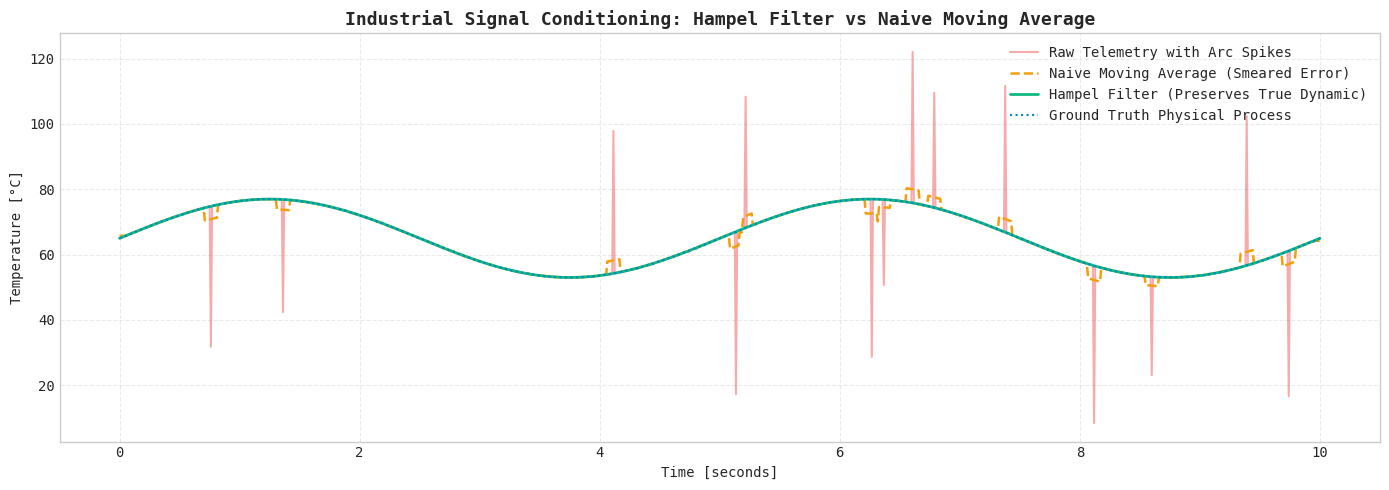

Reproduce this figure in Python.
# Step 1: Install & Verify Python Scientific Environment
!pip install -q numpy scipy scikit-learn pandas matplotlib seaborn

import numpy as np
import pandas as pd
import scipy.signal as signal
import matplotlib.pyplot as plt
import seaborn as sns

plt.style.use('seaborn-v0_8-whitegrid' if 'seaborn-v0_8-whitegrid' in plt.style.available else 'default')
plt.rcParams['font.family'] = 'monospace'
print("✓ Industrial ML environment loaded successfully.")


# 1. Simulate Clean Telemetry with Welding Arc Spikes and Packet Drops
np.random.seed(42)
n_pts = 1000
t = np.linspace(0, 10, n_pts)

# Clean thermal signal with diurnal cycle
clean_signal = 65.0 + 12.0 * np.sin(2 * np.pi * 0.2 * t)

# Inject electromagnetic welding spikes (15-40°C transient surges)
corrupted_signal = clean_signal.copy()
spike_indices = np.random.choice(n_pts, size=15, replace=False)
corrupted_signal[spike_indices] += np.random.choice([-1, 1], size=15) * np.random.uniform(25.0, 50.0, size=15)

# Inject sensor packet dropouts (NaNs)
dropout_indices = np.random.choice(n_pts, size=20, replace=False)
corrupted_signal[dropout_indices] = np.nan

# Forward-fill dropouts with limit=3
cleaned_fill = pd.Series(corrupted_signal).ffill(limit=3).bfill().to_numpy()
print(f"✓ Created signal with {len(spike_indices)} spikes and {len(dropout_indices)} dropouts.")


# 2. Implement Hampel Filter vs Moving Average Filter
def hampel_filter(data, window_size=7, n_sigmas=3.0):
    k = 1.4826  # Normal distribution scale factor
    series = pd.Series(data)
    rolling_median = series.rolling(window=window_size, center=True).median()
    rolling_mad = k * (series - rolling_median).abs().rolling(window=window_size, center=True).median()
    
    threshold = n_sigmas * rolling_mad
    diff = (series - rolling_median).abs()
    outlier_mask = diff > threshold
    
    filtered_series = series.copy()
    filtered_series[outlier_mask] = rolling_median[outlier_mask]
    return filtered_series.to_numpy(), outlier_mask.to_numpy()

# Naive Moving Average
naive_ma = pd.Series(cleaned_fill).rolling(window=11, center=True).mean().bfill().ffill().to_numpy()

# Hampel Cleaned
hampel_cleaned, detected_spikes = hampel_filter(cleaned_fill, window_size=9, n_sigmas=3.0)

plt.figure(figsize=(14, 5))
plt.plot(t, cleaned_fill, color='#ef4444', alpha=0.45, label='Raw Telemetry with Arc Spikes')
plt.plot(t, naive_ma, color='#f59e0b', linestyle='--', linewidth=1.8, label='Naive Moving Average (Smeared Error)')
plt.plot(t, hampel_cleaned, color='#10b981', linewidth=2.0, label='Hampel Filter (Preserves True Dynamic)')
plt.plot(t, clean_signal, color='#0284c7', linestyle=':', linewidth=1.5, label='Ground Truth Physical Process')

plt.title("Industrial Signal Conditioning: Hampel Filter vs Naive Moving Average", fontsize=13, fontweight='bold')
plt.xlabel("Time [seconds]")
plt.ylabel("Temperature [°C]")
plt.legend(loc='upper right')
plt.grid(True, linestyle='--', alpha=0.4)
plt.tight_layout()
plt.show()


# Exercise Challenge:
# Compute RMSE against ground truth for both filters
rmse_ma = np.sqrt(np.mean((clean_signal - naive_ma)**2))
rmse_hampel = np.sqrt(np.mean((clean_signal - hampel_cleaned)**2))

print(f"Moving Average RMSE : {rmse_ma:.3f}°C")
print(f"Hampel Filter RMSE  : {rmse_hampel:.3f}°C")
assert rmse_hampel < rmse_ma * 0.5, "Hampel filter should deliver at least 2x lower RMSE than moving average."
print("✓ Spike rejection verification passed!")
